Photos from the image-classification dataset "images" in the GitHub repository EnzoN7/Image-classification. Its 9 classes are: apricot, avocado, blueberries, cherries, kiwi, peaches, strawberries, watermelons, apples.

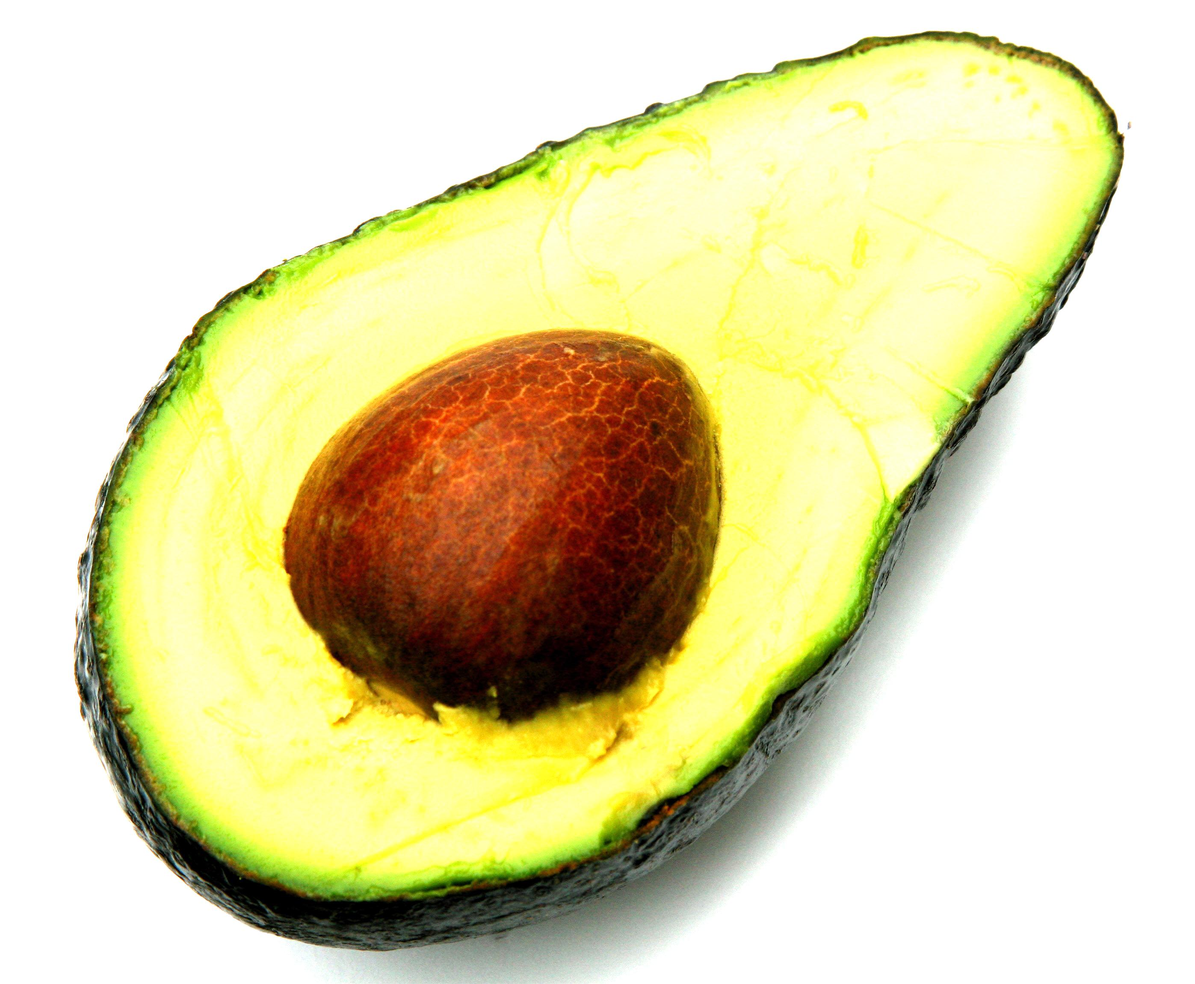
Label: avocado

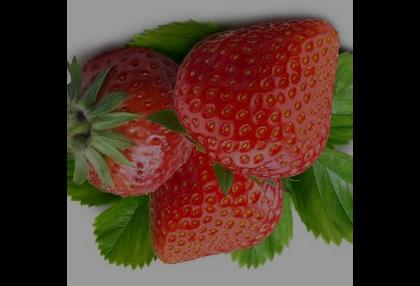
Label: strawberries

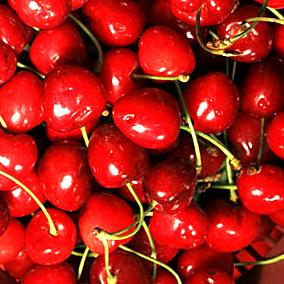
Label: cherries

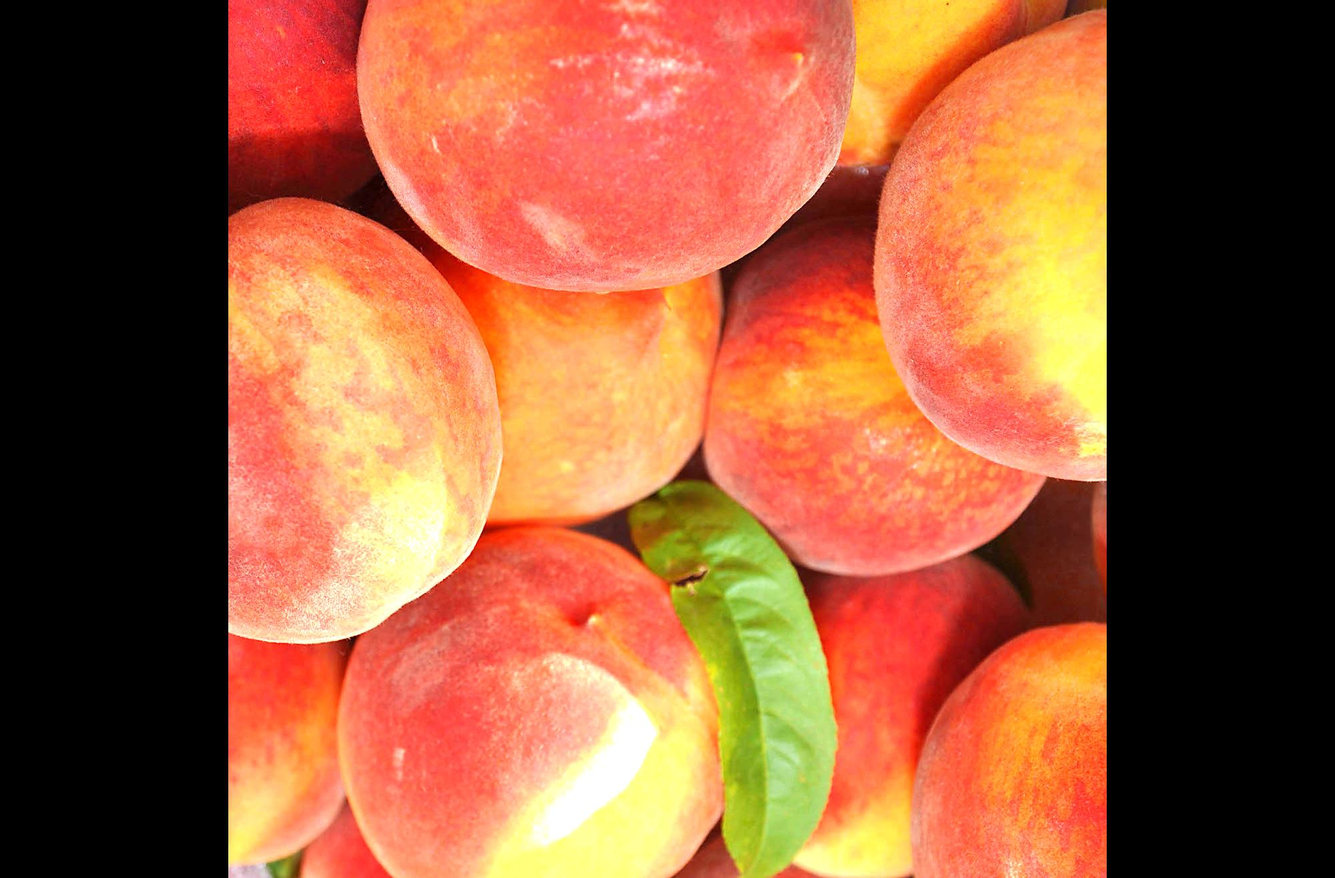
Label: peaches

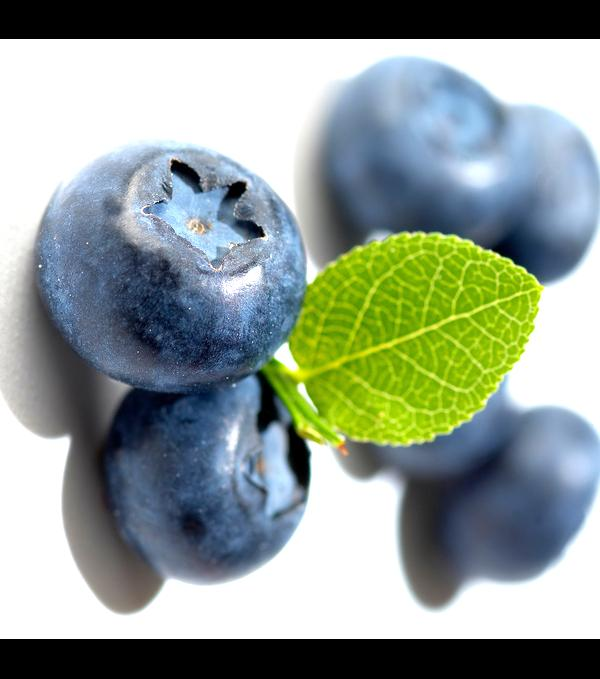
Label: blueberries

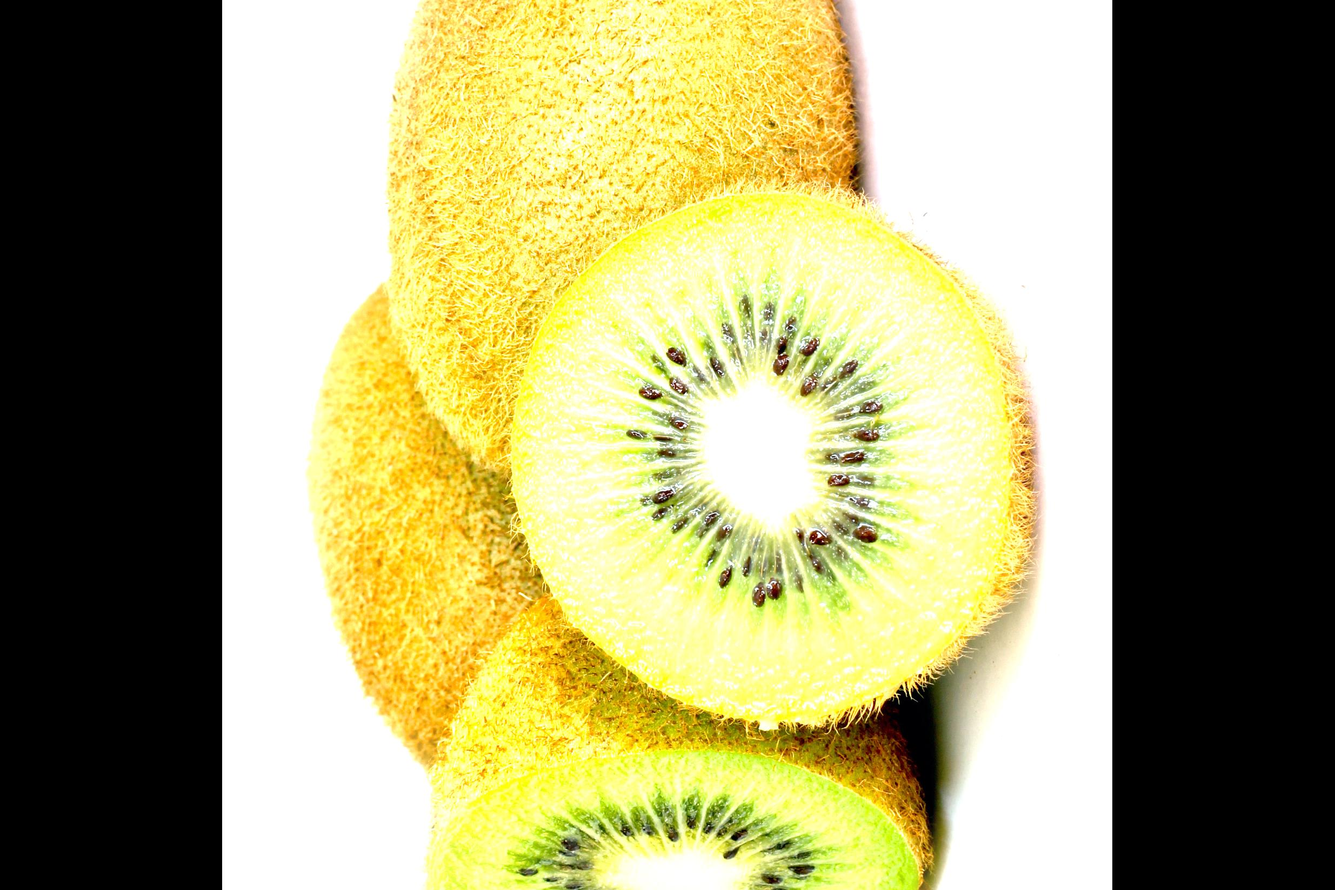
Label: kiwi
